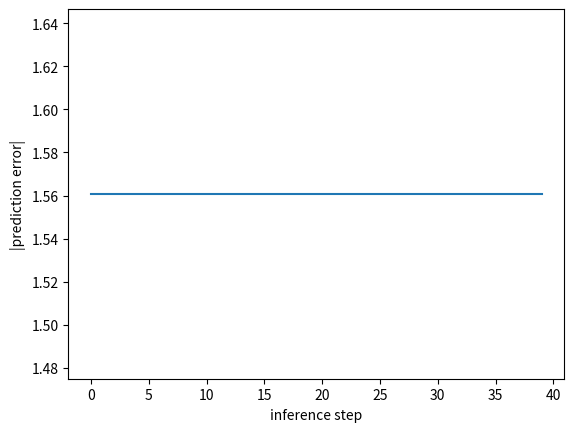

Source code (Python): (Note: this script raises an exception after producing the figure.)
import numpy as np
import matplotlib.pyplot as plt
r = np.random.default_rng(1999)
P = 8; bars = []
for i in range(P):
    h = np.zeros((P, P)); h[i] = 1; bars.append(h.ravel())
    v = np.zeros((P, P)); v[:, i] = 1; bars.append(v.ravel())
B = np.array(bars).T; B /= np.linalg.norm(B, axis=0)          # 64 pixels x 16 causes

def sample(n):
    C = np.zeros((16, n))
    for j in range(n):
        C[r.choice(16, 2, replace=False), j] = r.uniform(0.5, 1.5, 2)
    return B @ C + 0.05 * r.normal(size=(64, n)), C

def infer(X, U, steps=40, eta=0.1, lam=0.1, record=False):
    R = np.zeros((U.shape[1], X.shape[1])); hist = []
    for _ in range(steps):
        ...
        if record:
            hist.append(np.linalg.norm(X - U @ R))
    return R, X - U @ R, hist

x, c = sample(1); true_idx = np.where(c[:, 0] > 0)[0]
R, E, err_hist = infer(x, B, record=True); r_hat = R[:, 0]
print(f"true causes {sorted(true_idx.tolist())}, largest inferred {sorted(np.argsort(np.abs(r_hat))[-2:].tolist())}; error {err_hist[0]:.2f} -> {err_hist[-1]:.2f} (input norm {np.linalg.norm(x):.2f})")
plt.plot(err_hist); plt.xlabel("inference step"); plt.ylabel("|prediction error|"); plt.show()

import numpy as np
def test_error():
    "the prediction error falls below 35% of the input's norm, from above 80%"
    assert err_hist[-1] < 0.35 * np.linalg.norm(x) and err_hist[0] > 0.8 * np.linalg.norm(x)
def test_causes():
    "the two largest inferred causes are the two true bars"
    assert set(np.argsort(np.abs(r_hat))[-2:]) == set(true_idx)

test_error()
test_causes()
print("All checks passed")

U = r.normal(size=(64, 16)); U /= np.linalg.norm(U, axis=0)
for it in range(400):
    X, _ = sample(50)
    R, E, _ = infer(X, U)
    ...
match = np.abs(B.T @ U).max(1)
Xt, _ = sample(200); _, Et, _ = infer(Xt, U)
rel_err = np.linalg.norm(Et) / np.linalg.norm(Xt)
print(f"best match per true bar: min {match.min():.2f}, mean {match.mean():.2f}; relative error {rel_err:.3f}")
fig, ax = plt.subplots(2, 8, figsize=(8, 2.2))
for k, a_ in enumerate(ax.ravel()):
    a_.imshow(U[:, k].reshape(8, 8), cmap="gray"); a_.axis("off")
plt.show()

import numpy as np
def test_dictionary():
    "every true bar is matched by a learned column with |cosine| above 0.9"
    assert (match > 0.9).all()
def test_error():
    "after learning, the relative prediction error on new patches is below 0.35"
    assert rel_err < 0.35

test_dictionary()
test_error()
print("All checks passed")

std = B[:, [0, 5]].sum(1); dev = B[:, [2, 11]].sum(1)
is_dev = (r.random(200) < 0.1); is_dev[:20] = False
seq = np.where(is_dev[:, None], dev, std) + 0.05 * r.normal(size=(200, 64))
p = np.zeros(64); err = np.zeros(200); alpha = 0.3
for t in range(200):
    ...
std_idx, dev_idx = np.where(~is_dev)[0], np.where(is_dev)[0]
print(f"error to first standard {err[std_idx[0]]:.2f}, to the 11th {err[std_idx[10]]:.2f}; late standards {err[std_idx[20:]].mean():.2f}, deviants {err[dev_idx].mean():.2f}")
plt.plot(err, "k-", lw=0.6); plt.plot(dev_idx, err[dev_idx], "ro", label="deviant"); plt.xlabel("trial"); plt.ylabel("|prediction error|"); plt.legend(); plt.show()

import numpy as np
def test_suppression():
    "the error to the standard falls over its first repetitions"
    assert err[std_idx[0]] > 3 * err[std_idx[10]]
def test_mismatch():
    "deviants evoke at least three times the error of late standards"
    assert err[dev_idx].mean() > 3 * err[std_idx[20:]].mean()

test_suppression()
test_mismatch()
print("All checks passed")
